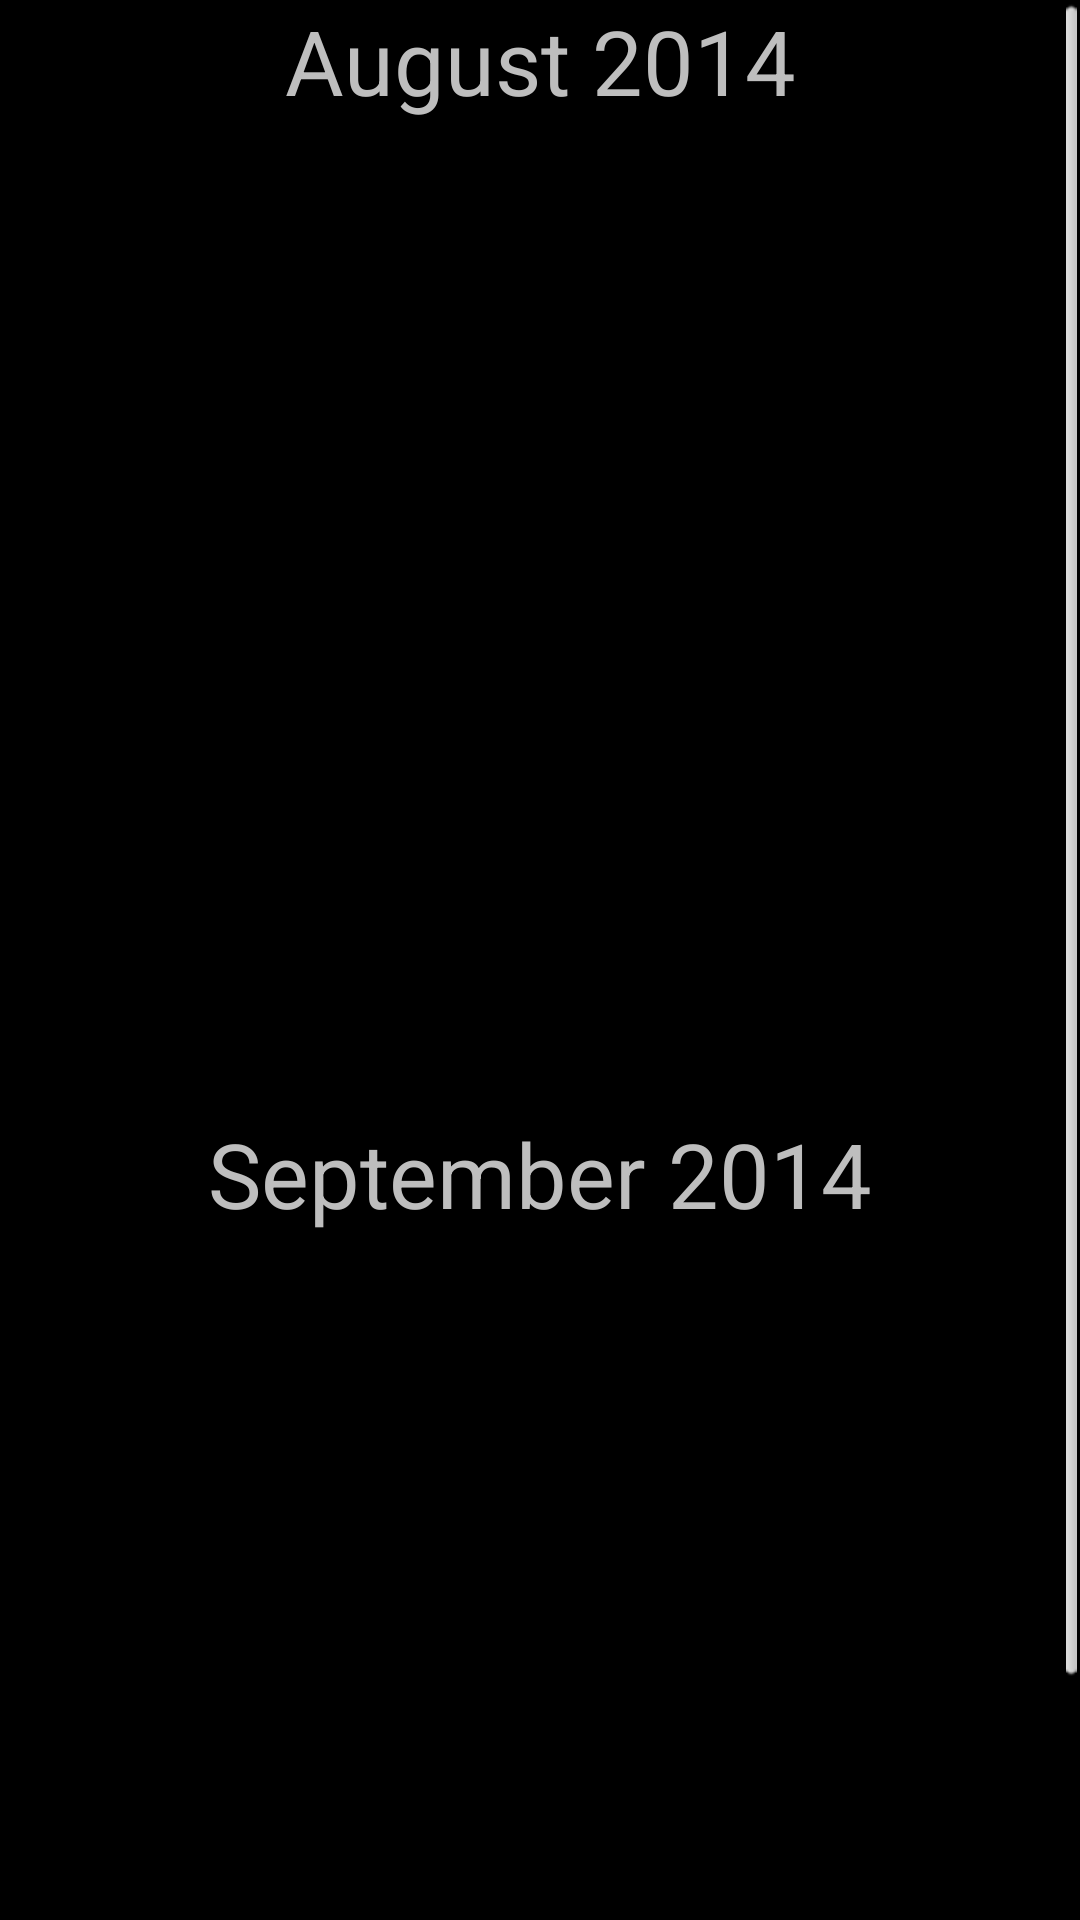

Write the Android layout XML for this screen, with the resource values it uses.
<!-- AndroidManifest.xml: application theme AppBaseTheme -->
<!-- res/layout/calendar_fragment.xml -->
<RelativeLayout xmlns:android="http://schemas.android.com/apk/res/android"
    xmlns:tools="http://schemas.android.com/tools"
    android:layout_width="match_parent"
    android:layout_height="match_parent"
    android:clickable="true"
    android:orientation="vertical"
    tools:context=".MainActivity" >

    <ScrollView
        android:layout_width="match_parent"
        android:layout_height="fill_parent" >

        <LinearLayout
            android:layout_width="match_parent"
            android:layout_height="match_parent"
            android:clickable="true"
            android:orientation="vertical" >

            <TextView
                android:layout_width="fill_parent"
                android:layout_height="match_parent"
                android:gravity="center"
                android:text="August 2014"
                android:textSize="30dp" />

            <GridView
                android:id="@+id/grid_dayofweek"
                android:layout_width="fill_parent"
                android:layout_height="match_parent"
                android:clickable="false"
                android:columnWidth="105dp"
                android:gravity="center"
                android:numColumns="7"
                android:stretchMode="columnWidth"
                android:textAlignment="center" >
            </GridView>

            <LinearLayout
                android:layout_width="match_parent"
                android:layout_height="match_parent"
                android:clickable="true"
                android:orientation="vertical" >

                <GridView
                    android:id="@+id/grid_august"
                    android:layout_width="wrap_content"
                    android:layout_height="320dp"
                    android:clickable="true"
                    android:columnWidth="100dp"
                    android:drawSelectorOnTop="true"
                    android:gravity="center"
                    android:numColumns="7"
                    android:stretchMode="columnWidth"
                    android:textAlignment="center" >
                </GridView>
            </LinearLayout>

            <TextView
                android:layout_width="fill_parent"
                android:layout_height="match_parent"
                android:gravity="center"
                android:text="September 2014"
                android:textSize="30dp" />

            <GridView
                android:id="@+id/grid_september"
                android:layout_width="fill_parent"
                android:layout_height="320dp"
                android:columnWidth="100dp"
                android:gravity="center"
                android:numColumns="7"
                android:stretchMode="columnWidth"
                android:textAlignment="center" />
        </LinearLayout>
    </ScrollView>

</RelativeLayout>
<!-- resources referenced by this layout -->
<resources>
  <style name="AppBaseTheme" parent="android:Theme.Black">
          
      </style>
</resources>
